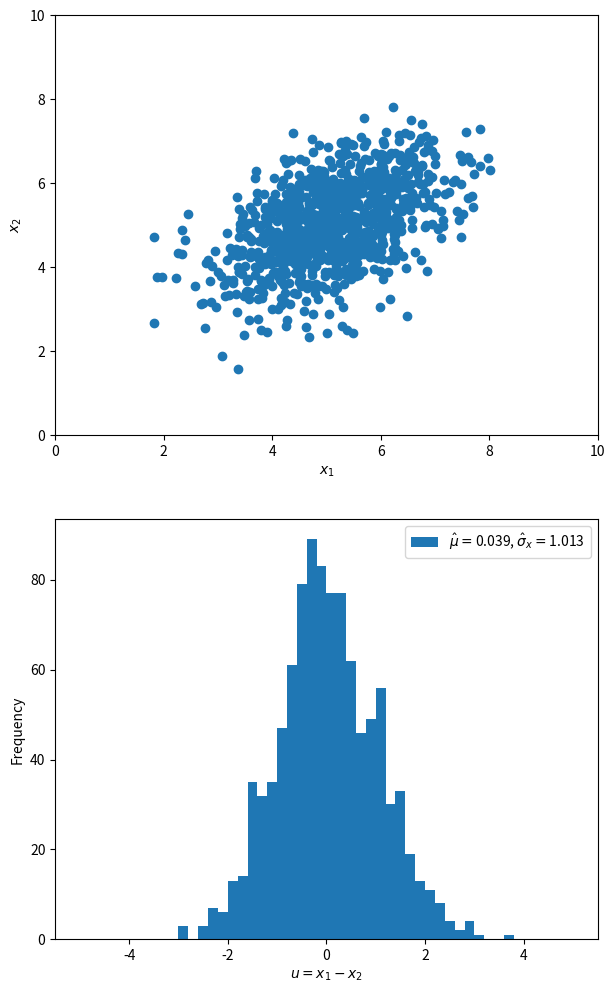

Reproduce this figure in Python.
"""illustrate influence of correlations on uncertainty of difference of two random numbers"""
import numpy as np
import matplotlib.pyplot as plt

# simulate N pairs of random numbers
N = 1000
mu = np.array( [ 5.0, 5.0 ] )
rho12, sigma1, sigma2  = 0.5, 1.0, 1.0
cov = np.array( [[ sigma1**2, rho12*sigma1*sigma2 ],
                 [ rho12*sigma1*sigma2, sigma2**2] ] )

rng = np.random.default_rng( 42 )
x = rng.multivariate_normal( mu, cov, size=N )
diff =  x[:,0] - x[:,1]

# plot
fig, ax = plt.subplots( 2, 1, figsize=([7,12]) )

ax[0].scatter( x[:,0], x[:,1] )
ax[0].set_xlim( 0, 10 )
ax[0].set_ylim( 0, 10 )
ax[0].set_xlabel( "$x_1$" )
ax[0].set_ylabel( "$x_2$" )

bins = np.linspace( -5, 5, 51 )
ax[1].hist( diff, bins=bins, label=r"$\hat\mu=$%5.3f, $\hat\sigma_x=$%5.3f" % ( np.mean( diff ), np.std( diff, ddof=1 ) ) )
ax[1].set_xlabel( "$u = x_1 - x_2$" )
ax[1].set_ylabel( "Frequency" )
ax[1].legend()

plt.savefig( "correlated_difference.pdf" )
plt.show()
